The GitHub repository miclearnstocode/clam_projects contains a labelled image folder "clam_projects" with 3 categories: alive, dead, no clam. Examples follow, each with its label.

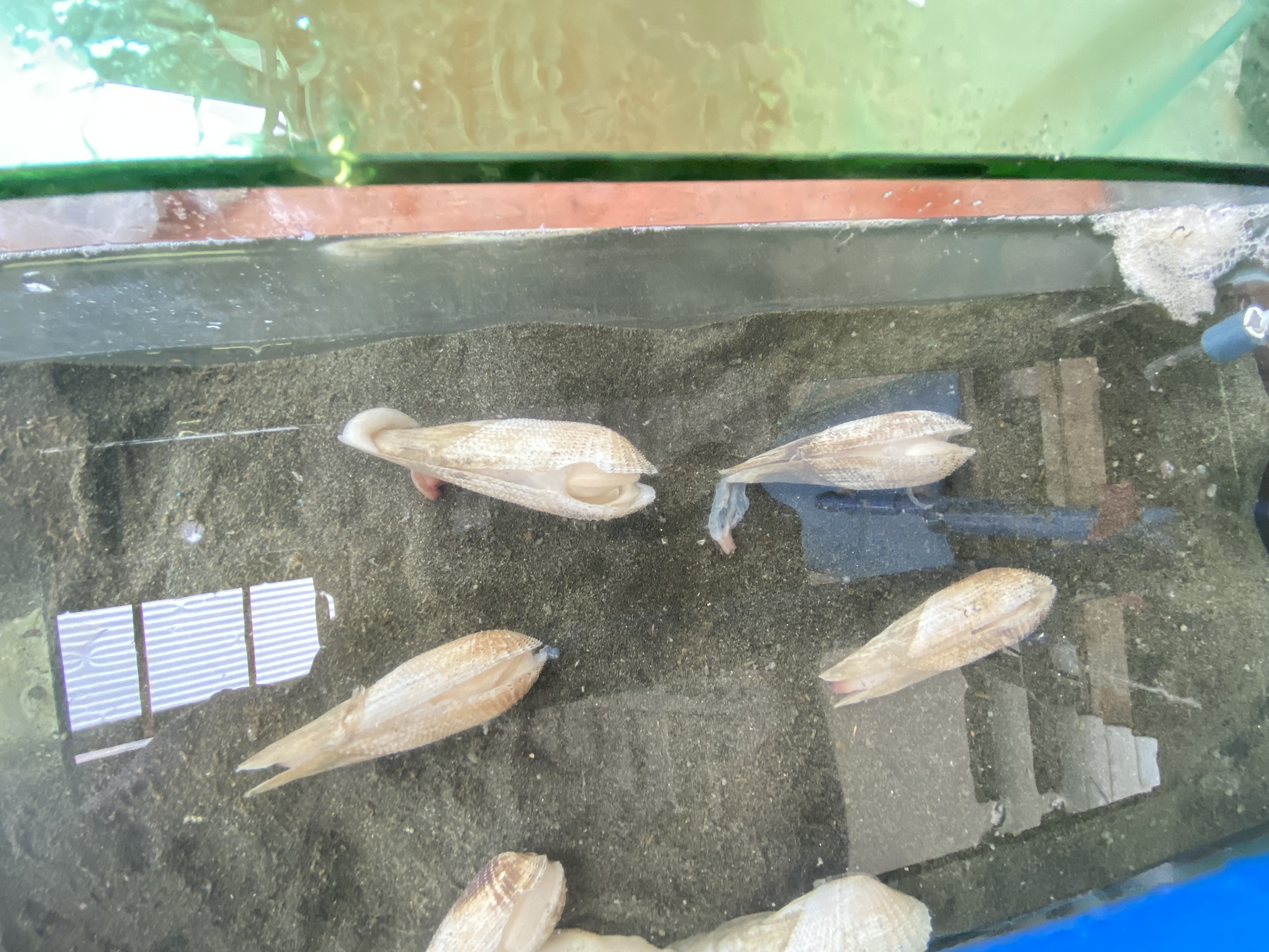
Label: dead

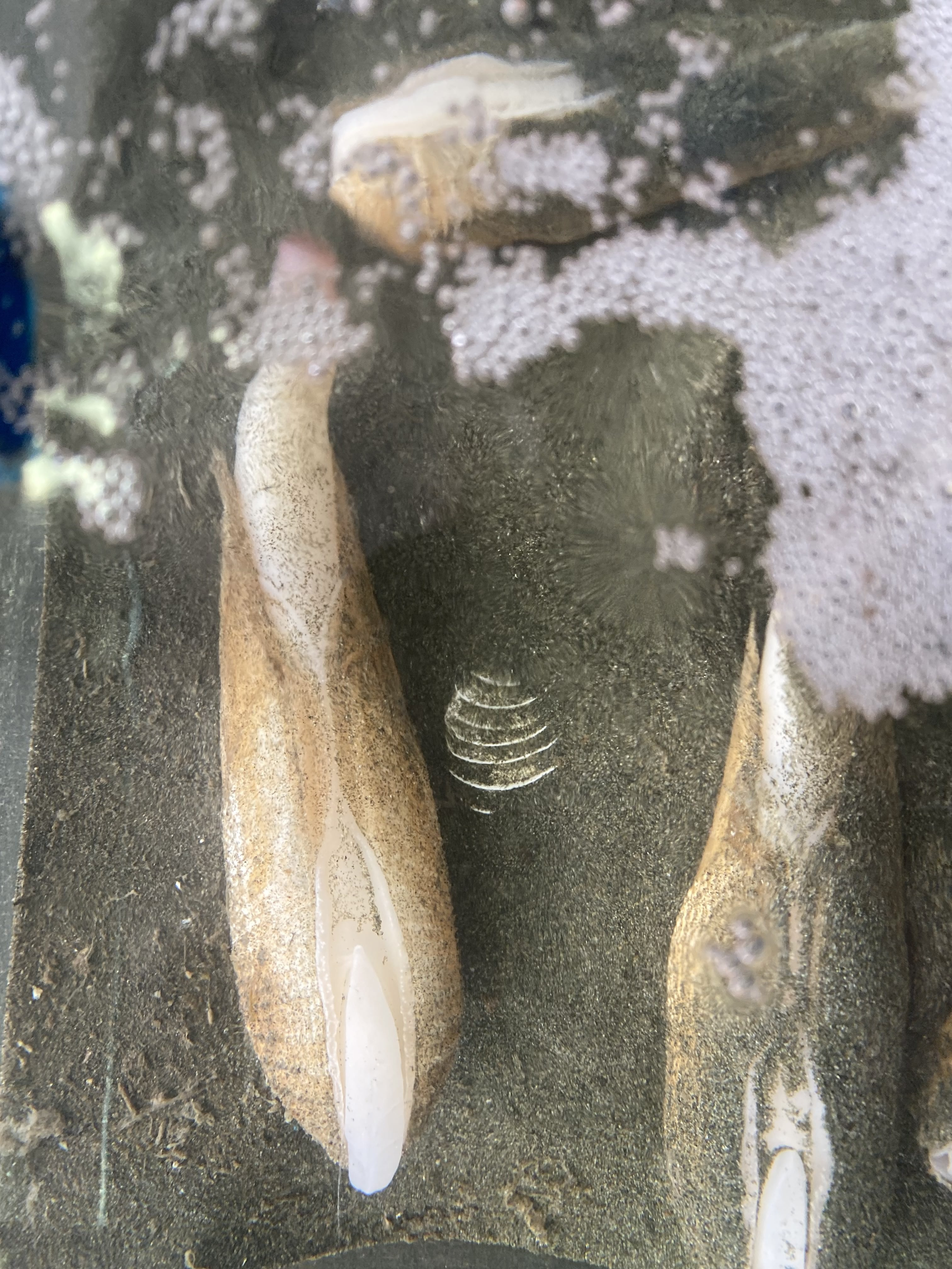
Label: alive

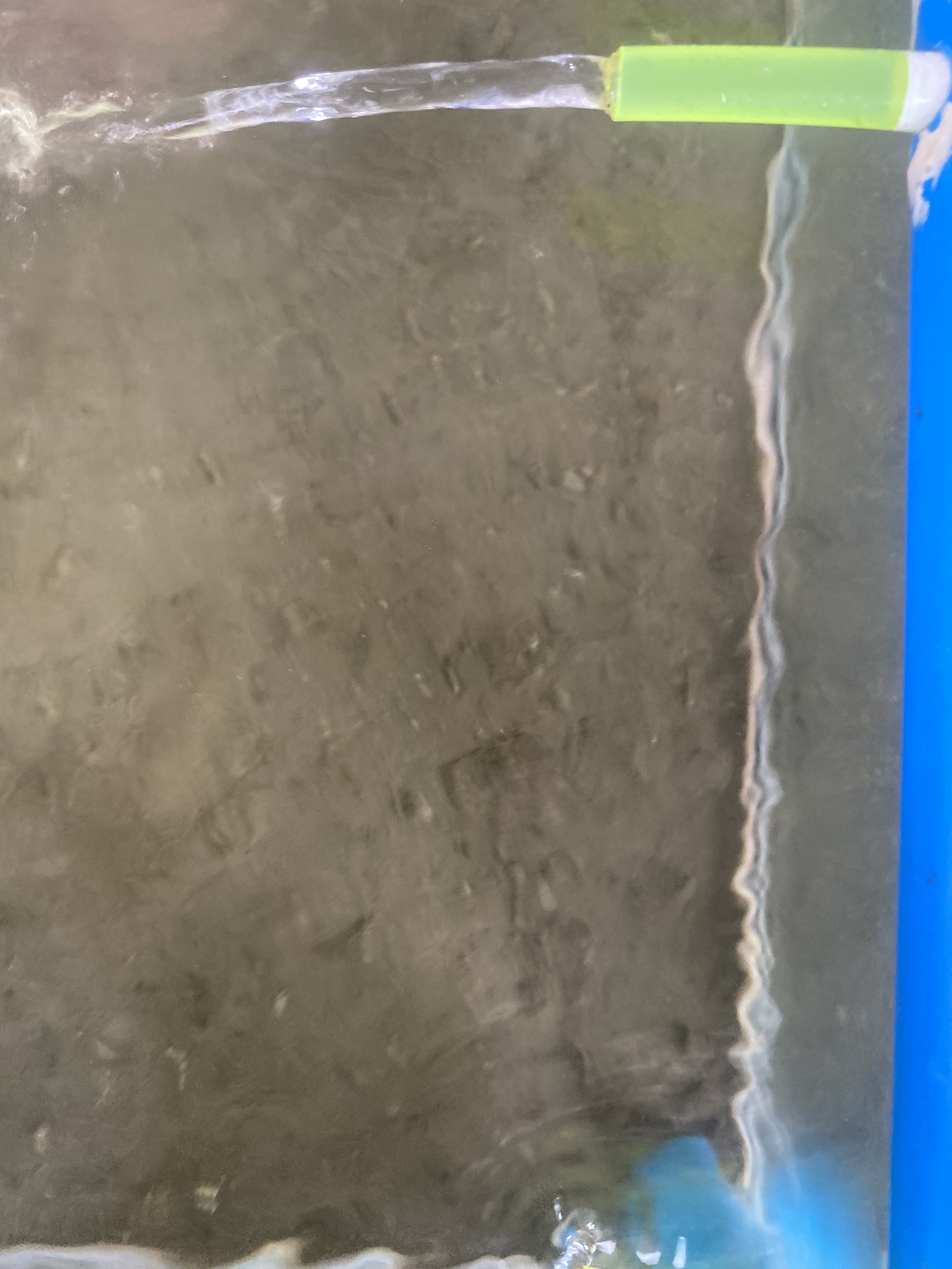
Label: no clam

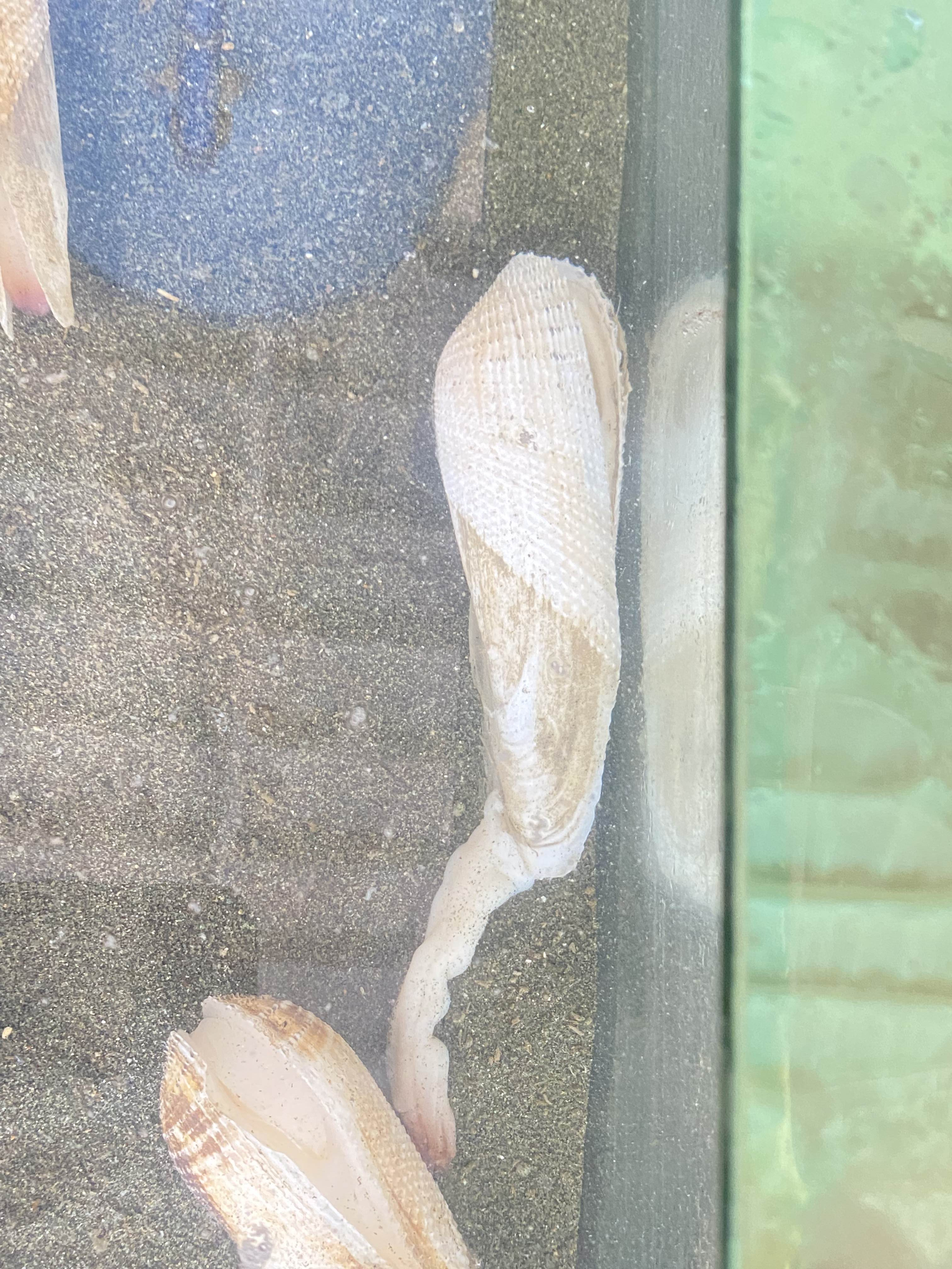
Label: dead

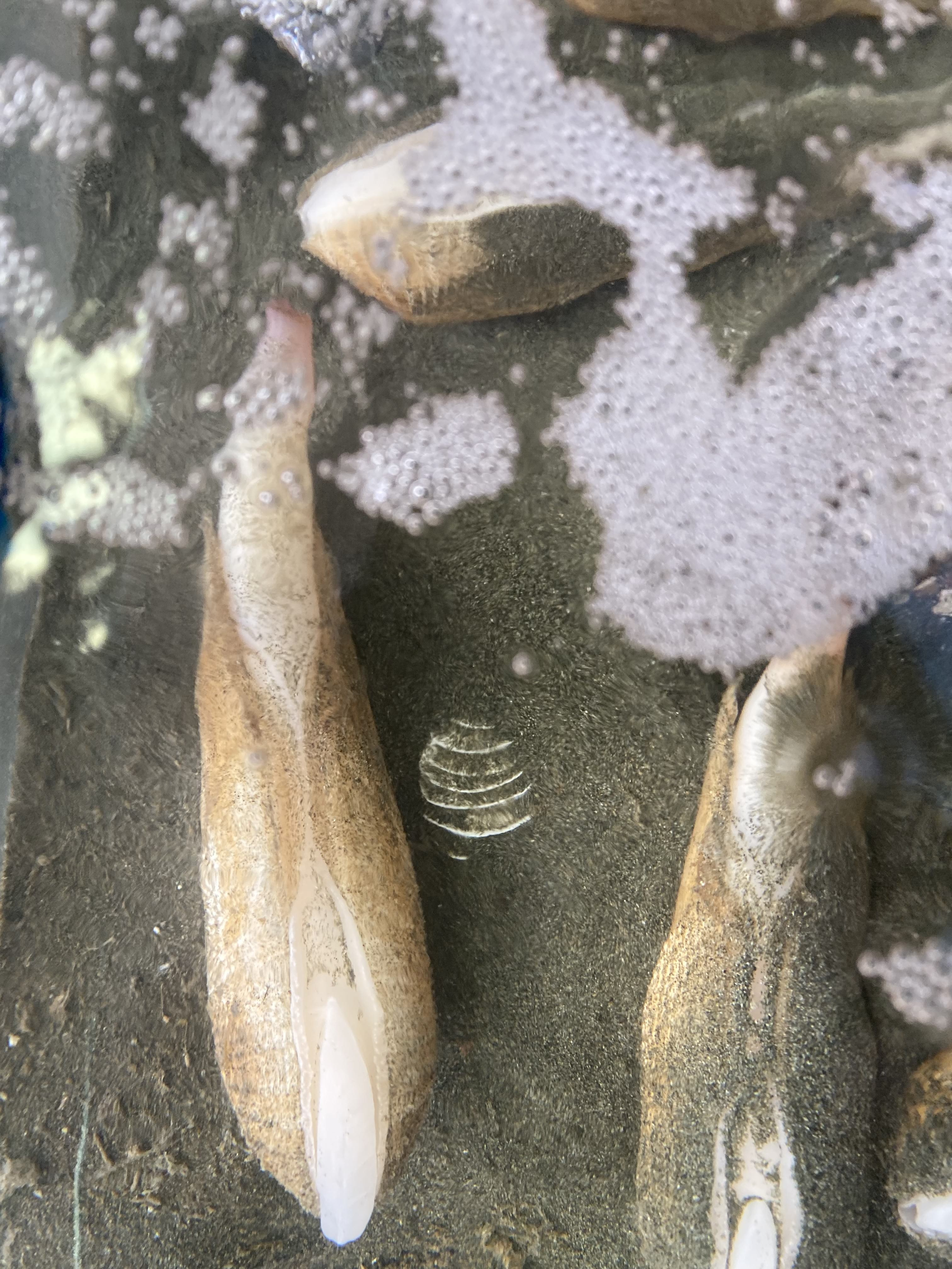
Label: alive

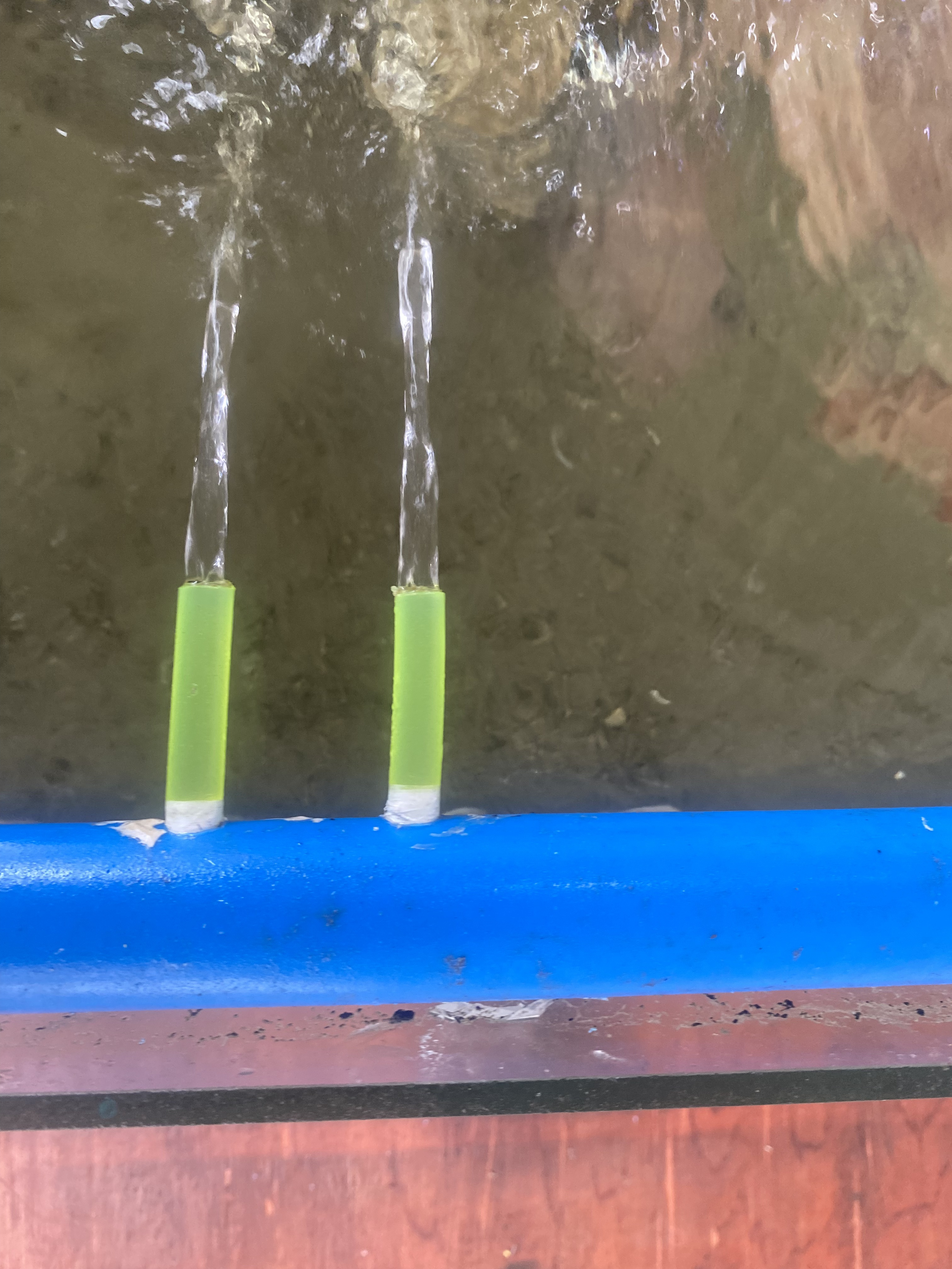
Label: no clam
